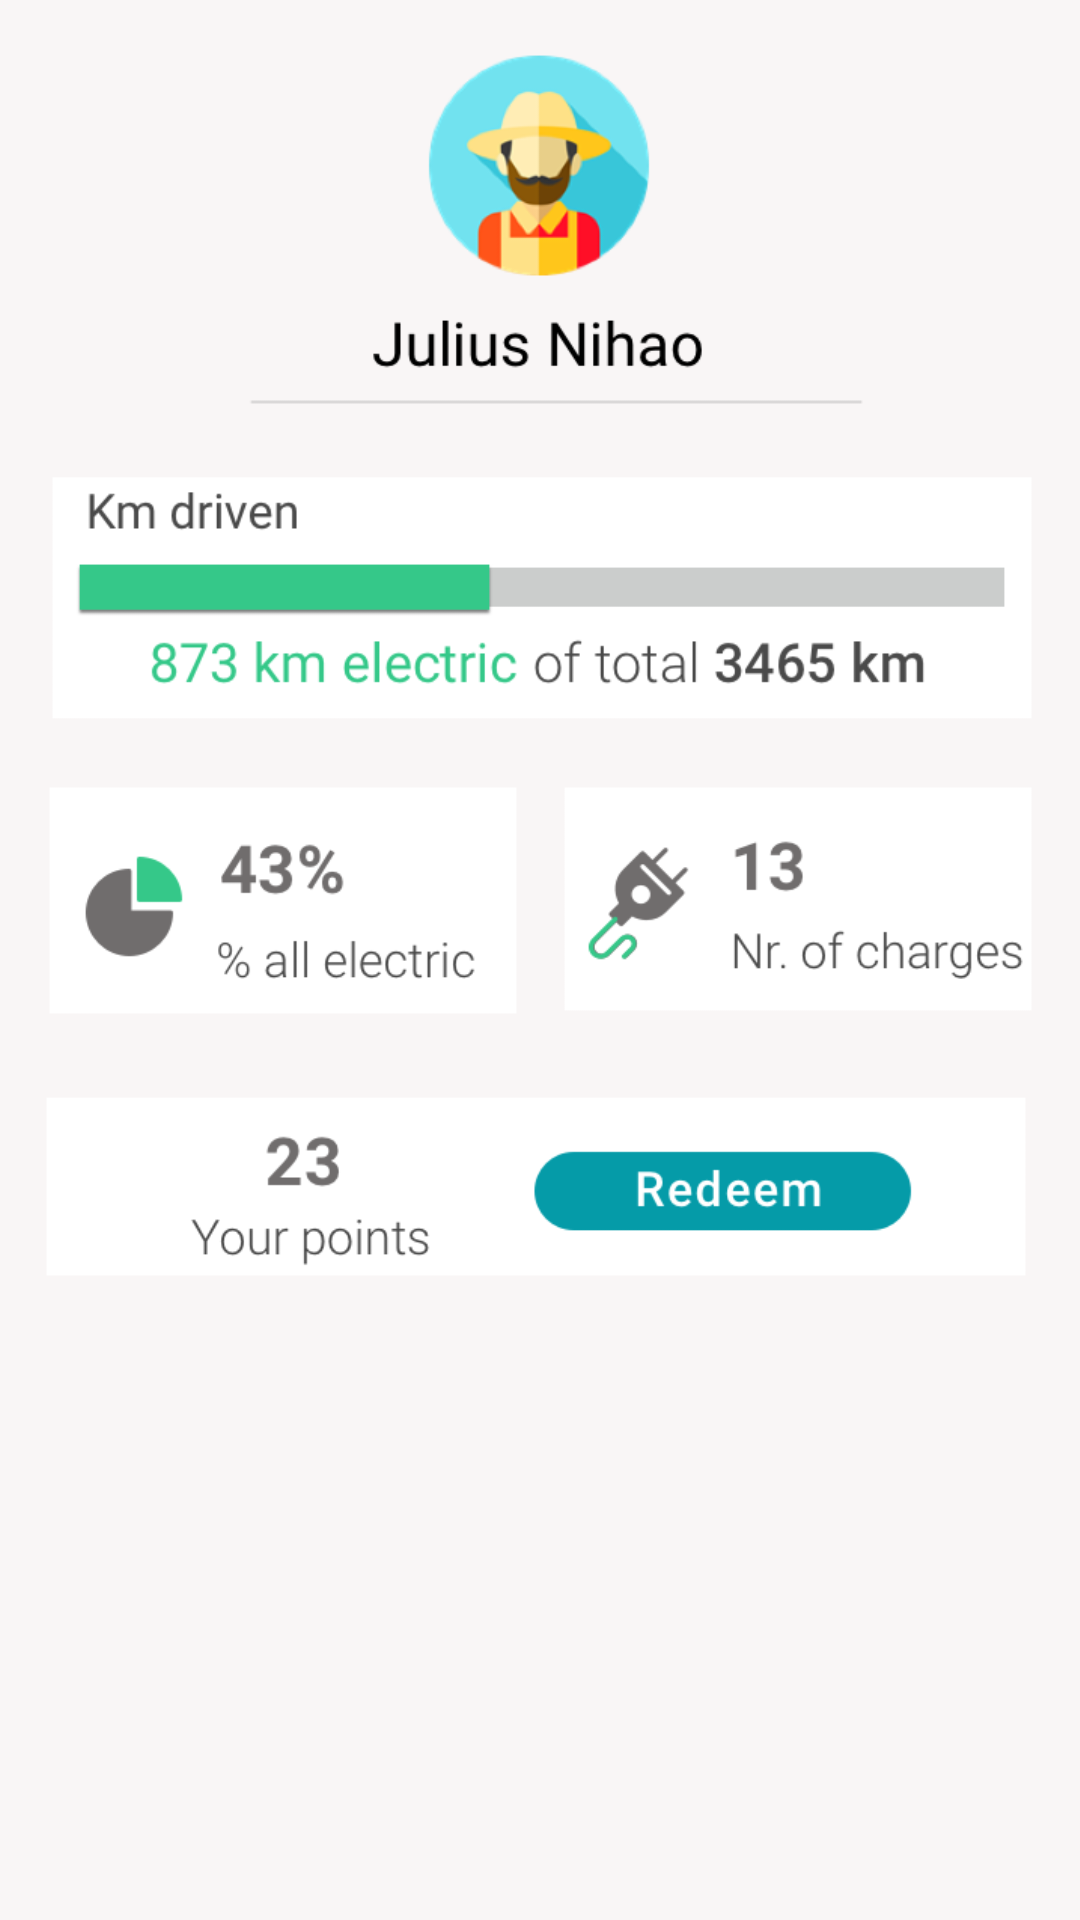

This screen was rendered from an Android layout file. Write that file and the resources it references.
<!-- AndroidManifest.xml: application theme Theme.AppCompat.Light.DarkActionBar -->
<!-- res/layout/fragment_profile.xml -->
<?xml version="1.0" encoding="utf-8"?>
<ScrollView
    xmlns:android="http://schemas.android.com/apk/res/android"
    xmlns:tools="http://schemas.android.com/tools"
    android:layout_width="match_parent"
    android:layout_height="match_parent"
    android:background="#f9f6f6">

    <LinearLayout
        android:layout_width="match_parent"
        android:layout_height="wrap_content"
        android:orientation="vertical"
        android:layout_marginBottom="5dp">

        <ImageView
            android:id="@+id/profile"
            android:layout_width="match_parent"
            android:layout_height="wrap_content"
            android:adjustViewBounds="true"
            android:scaleType="fitStart"
            android:src="@drawable/profile"
            android:layout_margin="10dp"/>


    </LinearLayout>
</ScrollView>
<!-- resources referenced by this layout -->
<resources>
  <!-- drawable profile: png bitmap (drawable, 95923 bytes) -->
</resources>
